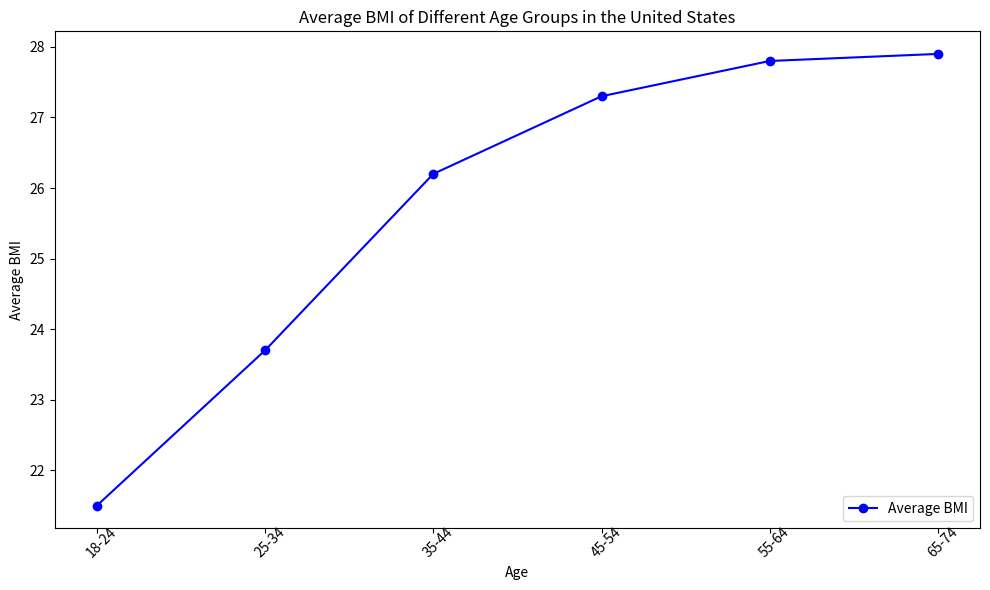

Here is the Python script that generated this plot: (Note: this script raises an exception after producing the figure.)

import matplotlib.pyplot as plt
fig = plt.figure(figsize=(10, 6))
ax = fig.add_subplot(111)

ax.set_title("Average BMI of Different Age Groups in the United States")

plt.plot(['18-24', '25-34', '35-44', '45-54', '55-64', '65-74'], 
         [21.5, 23.7, 26.2, 27.3, 27.8, 27.9], marker='o', 
         color='b', label='Average BMI')
ax.set_xticklabels(['18-24', '25-34', '35-44', '45-54', '55-64', '65-74'], rotation=45, wrap=True)
ax.set_xlabel('Age')
ax.set_ylabel('Average BMI')
ax.legend(loc='lower right')
fig.tight_layout()

plt.savefig('line chart/png/17.png')
plt.clf()
